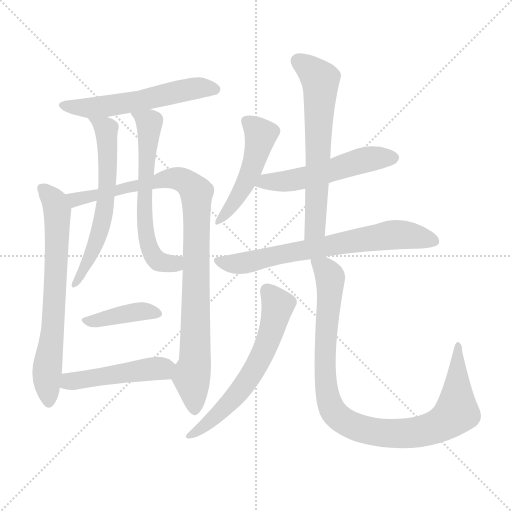
t = 0.00 s
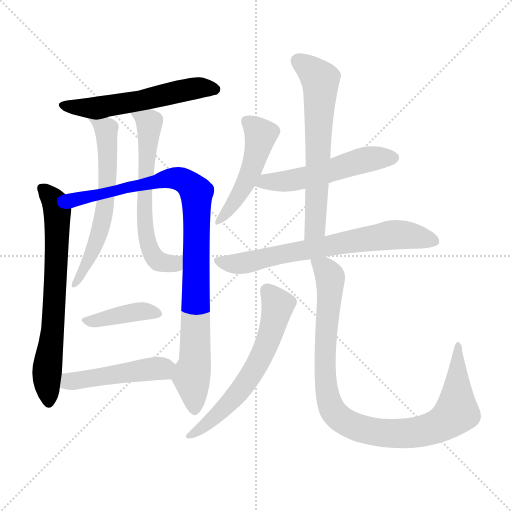
t = 1.99 s
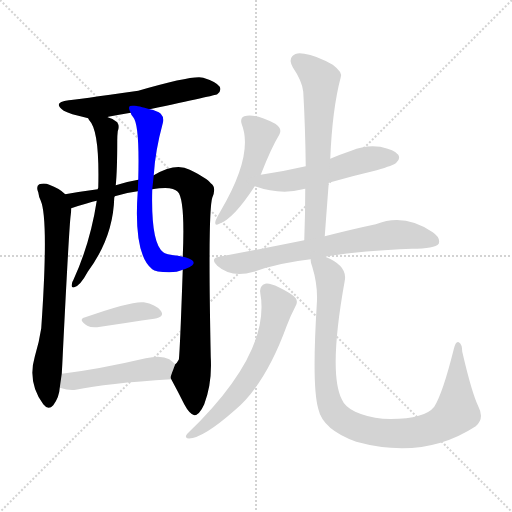
t = 3.99 s
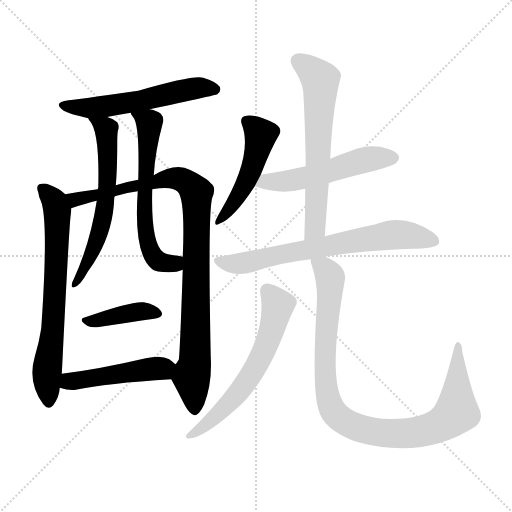
t = 5.98 s
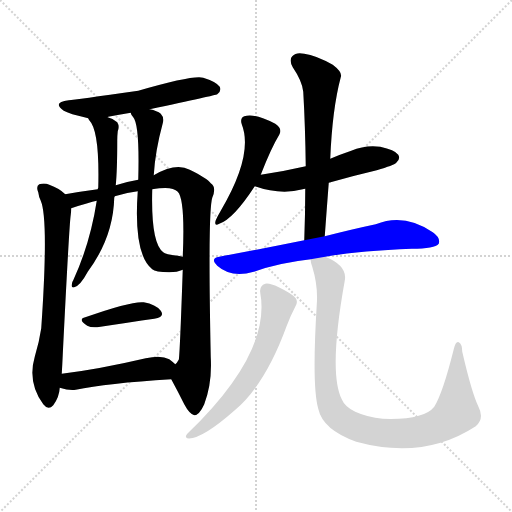
t = 7.97 s
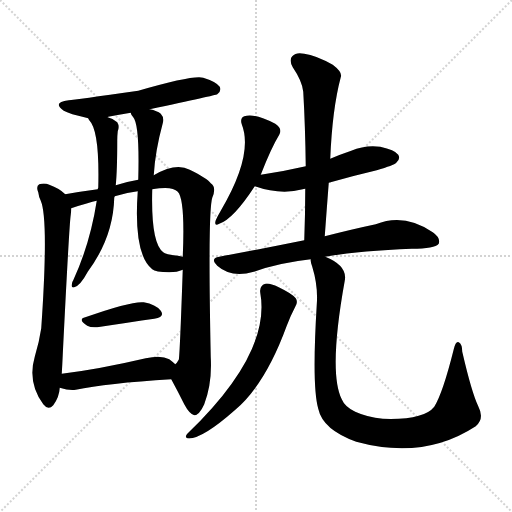
t = 9.97 s

The animated SVG that drew these frames (rendered in a browser with its animation timeline set to each time). Animation: 13 CSS @keyframes rules; one cycle of 9.96 s.

<svg version="1.1" viewBox="0 0 1024 1024" xmlns="http://www.w3.org/2000/svg">
  <g stroke="lightgray" stroke-dasharray="1,1" stroke-width="1" transform="scale(4, 4)">
    <line x1="0" y1="0" x2="256" y2="256"></line>
    <line x1="256" y1="0" x2="0" y2="256"></line>
    <line x1="128" y1="0" x2="128" y2="256"></line>
    <line x1="0" y1="128" x2="256" y2="128"></line>
  </g>
<g transform="scale(1, -1) translate(0, -900)">
   <style type="text/css">
    @keyframes keyframes0 {
      from {
       stroke: blue;
       stroke-dashoffset: 560;
       stroke-width: 128;
       }
       65% {
       animation-timing-function: step-end;
       stroke: blue;
       stroke-dashoffset: 0;
       stroke-width: 128;
       }
       to {
       stroke: black;
       stroke-width: 1024;
       }
       }
       #make-me-a-hanzi-animation-0 {
         animation: keyframes0 0.705729s both;
         animation-delay: 0.000000s;
         animation-timing-function: linear;
       }
    @keyframes keyframes1 {
      from {
       stroke: blue;
       stroke-dashoffset: 695;
       stroke-width: 128;
       }
       69% {
       animation-timing-function: step-end;
       stroke: blue;
       stroke-dashoffset: 0;
       stroke-width: 128;
       }
       to {
       stroke: black;
       stroke-width: 1024;
       }
       }
       #make-me-a-hanzi-animation-1 {
         animation: keyframes1 0.815592s both;
         animation-delay: 0.705729s;
         animation-timing-function: linear;
       }
    @keyframes keyframes2 {
      from {
       stroke: blue;
       stroke-dashoffset: 961;
       stroke-width: 128;
       }
       76% {
       animation-timing-function: step-end;
       stroke: blue;
       stroke-dashoffset: 0;
       stroke-width: 128;
       }
       to {
       stroke: black;
       stroke-width: 1024;
       }
       }
       #make-me-a-hanzi-animation-2 {
         animation: keyframes2 1.032064s both;
         animation-delay: 1.521322s;
         animation-timing-function: linear;
       }
    @keyframes keyframes3 {
      from {
       stroke: blue;
       stroke-dashoffset: 611;
       stroke-width: 128;
       }
       67% {
       animation-timing-function: step-end;
       stroke: blue;
       stroke-dashoffset: 0;
       stroke-width: 128;
       }
       to {
       stroke: black;
       stroke-width: 1024;
       }
       }
       #make-me-a-hanzi-animation-3 {
         animation: keyframes3 0.747233s both;
         animation-delay: 2.553385s;
         animation-timing-function: linear;
       }
    @keyframes keyframes4 {
      from {
       stroke: blue;
       stroke-dashoffset: 618;
       stroke-width: 128;
       }
       67% {
       animation-timing-function: step-end;
       stroke: blue;
       stroke-dashoffset: 0;
       stroke-width: 128;
       }
       to {
       stroke: black;
       stroke-width: 1024;
       }
       }
       #make-me-a-hanzi-animation-4 {
         animation: keyframes4 0.752930s both;
         animation-delay: 3.300618s;
         animation-timing-function: linear;
       }
    @keyframes keyframes5 {
      from {
       stroke: blue;
       stroke-dashoffset: 399;
       stroke-width: 128;
       }
       56% {
       animation-timing-function: step-end;
       stroke: blue;
       stroke-dashoffset: 0;
       stroke-width: 128;
       }
       to {
       stroke: black;
       stroke-width: 1024;
       }
       }
       #make-me-a-hanzi-animation-5 {
         animation: keyframes5 0.574707s both;
         animation-delay: 4.053548s;
         animation-timing-function: linear;
       }
    @keyframes keyframes6 {
      from {
       stroke: blue;
       stroke-dashoffset: 469;
       stroke-width: 128;
       }
       60% {
       animation-timing-function: step-end;
       stroke: blue;
       stroke-dashoffset: 0;
       stroke-width: 128;
       }
       to {
       stroke: black;
       stroke-width: 1024;
       }
       }
       #make-me-a-hanzi-animation-6 {
         animation: keyframes6 0.631673s both;
         animation-delay: 4.628255s;
         animation-timing-function: linear;
       }
    @keyframes keyframes7 {
      from {
       stroke: blue;
       stroke-dashoffset: 486;
       stroke-width: 128;
       }
       61% {
       animation-timing-function: step-end;
       stroke: blue;
       stroke-dashoffset: 0;
       stroke-width: 128;
       }
       to {
       stroke: black;
       stroke-width: 1024;
       }
       }
       #make-me-a-hanzi-animation-7 {
         animation: keyframes7 0.645508s both;
         animation-delay: 5.259928s;
         animation-timing-function: linear;
       }
    @keyframes keyframes8 {
      from {
       stroke: blue;
       stroke-dashoffset: 532;
       stroke-width: 128;
       }
       63% {
       animation-timing-function: step-end;
       stroke: blue;
       stroke-dashoffset: 0;
       stroke-width: 128;
       }
       to {
       stroke: black;
       stroke-width: 1024;
       }
       }
       #make-me-a-hanzi-animation-8 {
         animation: keyframes8 0.682943s both;
         animation-delay: 5.905436s;
         animation-timing-function: linear;
       }
    @keyframes keyframes9 {
      from {
       stroke: blue;
       stroke-dashoffset: 633;
       stroke-width: 128;
       }
       67% {
       animation-timing-function: step-end;
       stroke: blue;
       stroke-dashoffset: 0;
       stroke-width: 128;
       }
       to {
       stroke: black;
       stroke-width: 1024;
       }
       }
       #make-me-a-hanzi-animation-9 {
         animation: keyframes9 0.765137s both;
         animation-delay: 6.588379s;
         animation-timing-function: linear;
       }
    @keyframes keyframes10 {
      from {
       stroke: blue;
       stroke-dashoffset: 696;
       stroke-width: 128;
       }
       69% {
       animation-timing-function: step-end;
       stroke: blue;
       stroke-dashoffset: 0;
       stroke-width: 128;
       }
       to {
       stroke: black;
       stroke-width: 1024;
       }
       }
       #make-me-a-hanzi-animation-10 {
         animation: keyframes10 0.816406s both;
         animation-delay: 7.353516s;
         animation-timing-function: linear;
       }
    @keyframes keyframes11 {
      from {
       stroke: blue;
       stroke-dashoffset: 617;
       stroke-width: 128;
       }
       67% {
       animation-timing-function: step-end;
       stroke: blue;
       stroke-dashoffset: 0;
       stroke-width: 128;
       }
       to {
       stroke: black;
       stroke-width: 1024;
       }
       }
       #make-me-a-hanzi-animation-11 {
         animation: keyframes11 0.752116s both;
         animation-delay: 8.169922s;
         animation-timing-function: linear;
       }
    @keyframes keyframes12 {
      from {
       stroke: blue;
       stroke-dashoffset: 974;
       stroke-width: 128;
       }
       76% {
       animation-timing-function: step-end;
       stroke: blue;
       stroke-dashoffset: 0;
       stroke-width: 128;
       }
       to {
       stroke: black;
       stroke-width: 1024;
       }
       }
       #make-me-a-hanzi-animation-12 {
         animation: keyframes12 1.042643s both;
         animation-delay: 8.922038s;
         animation-timing-function: linear;
       }
</style>
<path d="M 299.5 681.5 Q 431.5 709.5 434.5 711.5 Q 443.5 718.5 439.5 726.5 Q 432.5 736.5 406.5 744.5 Q 387.5 750.5 276.5 718.5 Q 149.5 700.5 137.5 699.5 Q 103.5 695.5 127.5 678.5 Q 137.5 672.5 176.5 663.5 C 193.5 659.5 193.5 659.5 215.5 665.5 Q 215.5 666.5 216.5 666.5 Q 237.5 670.5 261.5 674.5 L 299.5 681.5 Z" fill="lightgray"></path> 
<path d="M 130.5 511.5 Q 118.5 523.5 98.5 530.5 Q 89.5 534.5 78.5 531.5 Q 71.5 527.5 76.5 515.5 Q 77.5 506.5 81.5 498.5 Q 97.5 461.5 82.5 243.5 Q 78.5 216.5 69.5 186.5 Q 54.5 135.5 86.5 91.5 Q 96.5 78.5 106.5 89.5 Q 118.5 105.5 119.5 124.5 L 123.5 152.5 Q 124.5 168.5 125.5 190.5 Q 138.5 452.5 141.5 470.5 Q 142.5 477.5 142.5 483.5 C 143.5 500.5 143.5 500.5 130.5 511.5 Z" fill="lightgray"></path> 
<path d="M 342.5 141.5 Q 355.5 117.5 368.5 91.5 Q 378.5 72.5 388.5 69.5 Q 398.5 69.5 408.5 91.5 Q 424.5 133.5 421.5 185.5 Q 415.5 476.5 424.5 504.5 Q 433.5 525.5 421.5 533.5 Q 414.5 543.5 379.5 560.5 Q 351.5 575.5 307.5 549.5 L 276.5 540.5 Q 252.5 536.5 231.5 529.5 L 195.5 521.5 Q 164.5 517.5 130.5 511.5 C 100.5 506.5 113.5 474.5 142.5 483.5 Q 178.5 495.5 193.5 498.5 L 229.5 507.5 Q 250.5 514.5 275.5 517.5 L 304.5 521.5 Q 310.5 522.5 318.5 523.5 Q 346.5 526.5 355.5 516.5 Q 370.5 501.5 365.5 386.5 L 365.5 360.5 Q 359.5 186.5 357.5 180.5 Q 353.5 173.5 350.5 171.5 C 340.5 145.5 340.5 145.5 342.5 141.5 Z" fill="lightgray"></path> 
<path d="M 176.5 663.5 Q 176.5 662.5 178.5 659.5 Q 199.5 638.5 196.5 524.5 Q 195.5 523.5 195.5 521.5 L 193.5 498.5 Q 180.5 413.5 146.5 339.5 Q 143.5 335.5 143.5 330.5 Q 142.5 323.5 148.5 325.5 Q 160.5 328.5 175.5 356.5 Q 226.5 425.5 228.5 504.5 Q 228.5 505.5 229.5 507.5 L 231.5 529.5 Q 234.5 559.5 234.5 619.5 Q 234.5 628.5 235.5 637.5 Q 239.5 647.5 234.5 655.5 Q 227.5 662.5 215.5 665.5 C 187.5 676.5 162.5 685.5 176.5 663.5 Z" fill="lightgray"></path> 
<path d="M 307.5 549.5 Q 310.5 598.5 325.5 653.5 Q 328.5 665.5 321.5 672.5 Q 314.5 678.5 299.5 681.5 C 270.5 689.5 249.5 695.5 261.5 674.5 Q 261.5 671.5 266.5 665.5 Q 279.5 650.5 276.5 540.5 L 275.5 517.5 Q 266.5 391.5 304.5 361.5 Q 310.5 355.5 338.5 355.5 Q 354.5 355.5 365.5 360.5 C 394.5 369.5 394.5 380.5 365.5 386.5 Q 361.5 387.5 355.5 388.5 Q 330.5 391.5 326.5 395.5 Q 301.5 413.5 304.5 521.5 L 307.5 549.5 Z" fill="lightgray"></path> 
<path d="M 170.5 265.5 Q 154.5 261.5 174.5 248.5 Q 181.5 244.5 194.5 245.5 Q 260.5 255.5 308.5 262.5 Q 330.5 266.5 321.5 278.5 Q 311.5 291.5 287.5 295.5 Q 263.5 298.5 170.5 265.5 Z" fill="lightgray"></path> 
<path d="M 119.5 124.5 Q 138.5 118.5 151.5 120.5 Q 212.5 133.5 342.5 141.5 C 372.5 143.5 372.5 151.5 350.5 171.5 Q 346.5 175.5 338.5 181.5 Q 322.5 190.5 291.5 183.5 Q 197.5 161.5 123.5 152.5 C 93.5 148.5 90.5 132.5 119.5 124.5 Z" fill="lightgray"></path> 
<path d="M 521.5 550.5 Q 542.5 604.5 558.5 630.5 Q 565.5 642.5 550.5 652.5 Q 508.5 674.5 488.5 667.5 Q 479.5 663.5 483.5 651.5 Q 507.5 590.5 441.5 478.5 Q 435.5 468.5 431.5 459.5 Q 427.5 446.5 438.5 452.5 Q 466.5 461.5 509.5 527.5 L 521.5 550.5 Z" fill="lightgray"></path> 
<path d="M 657.5 534.5 Q 702.5 547.5 753.5 559.5 Q 787.5 569.5 792.5 574.5 Q 801.5 581.5 796.5 590.5 Q 789.5 600.5 760.5 606.5 Q 730.5 610.5 702.5 598.5 Q 681.5 591.5 660.5 582.5 L 611.5 567.5 Q 568.5 557.5 521.5 550.5 C 491.5 545.5 480.5 536.5 509.5 527.5 Q 561.5 509.5 605.5 521.5 Q 606.5 522.5 610.5 522.5 L 657.5 534.5 Z" fill="lightgray"></path> 
<path d="M 649.5 427.5 Q 653.5 482.5 657.5 534.5 L 660.5 582.5 Q 664.5 681.5 681.5 745.5 Q 685.5 755.5 665.5 770.5 Q 631.5 789.5 608.5 792.5 Q 592.5 796.5 584.5 787.5 Q 577.5 780.5 585.5 765.5 Q 604.5 737.5 606.5 716.5 Q 610.5 646.5 611.5 567.5 L 610.5 522.5 Q 610.5 473.5 608.5 419.5 C 607.5 389.5 647.5 397.5 649.5 427.5 Z" fill="lightgray"></path> 
<path d="M 650.5 386.5 Q 717.5 398.5 823.5 402.5 Q 869.5 402.5 877.5 412.5 Q 881.5 424.5 865.5 435.5 Q 808.5 474.5 751.5 451.5 Q 708.5 442.5 649.5 427.5 L 608.5 419.5 Q 529.5 403.5 438.5 386.5 Q 419.5 383.5 434.5 368.5 Q 462.5 343.5 507.5 356.5 Q 558.5 374.5 621.5 381.5 L 650.5 386.5 Z" fill="lightgray"></path> 
<path d="M 520.5 314.5 Q 542.5 194.5 375.5 33.5 Q 368.5 26.5 374.5 23.5 Q 401.5 19.5 469.5 79.5 Q 530.5 130.5 573.5 248.5 Q 580.5 267.5 590.5 286.5 Q 596.5 295.5 591.5 303.5 Q 584.5 312.5 557.5 325.5 Q 538.5 334.5 530.5 332.5 Q 518.5 328.5 520.5 314.5 Z" fill="lightgray"></path> 
<path d="M 956.5 87.5 Q 943.5 114.5 924.5 196.5 Q 924.5 211.5 917.5 215.5 Q 911.5 218.5 907.5 201.5 Q 885.5 113.5 868.5 86.5 Q 847.5 59.5 765.5 62.5 Q 734.5 65.5 710.5 76.5 Q 689.5 86.5 683.5 101.5 Q 656.5 155.5 689.5 338.5 Q 695.5 368.5 650.5 386.5 C 623.5 400.5 616.5 404.5 621.5 381.5 Q 620.5 377.5 624.5 366.5 Q 636.5 327.5 633.5 290.5 Q 623.5 127.5 636.5 82.5 Q 645.5 40.5 712.5 16.5 Q 847.5 -20.5 951.5 47.5 Q 969.5 62.5 956.5 87.5 Z" fill="lightgray"></path> 
      <clipPath id="make-me-a-hanzi-clip-0">
      <path d="M 299.5 681.5 Q 431.5 709.5 434.5 711.5 Q 443.5 718.5 439.5 726.5 Q 432.5 736.5 406.5 744.5 Q 387.5 750.5 276.5 718.5 Q 149.5 700.5 137.5 699.5 Q 103.5 695.5 127.5 678.5 Q 137.5 672.5 176.5 663.5 C 193.5 659.5 193.5 659.5 215.5 665.5 Q 215.5 666.5 216.5 666.5 Q 237.5 670.5 261.5 674.5 L 299.5 681.5 Z" fill="lightgray"></path>
      </clipPath>
      <path clip-path="url(#make-me-a-hanzi-clip-0)" d="M 129.5 690.5 L 171.5 683.5 L 207.5 686.5 L 390.5 723.5 L 429.5 721.5 " fill="none" id="make-me-a-hanzi-animation-0" stroke-dasharray="432 864" stroke-linecap="round"></path>

      <clipPath id="make-me-a-hanzi-clip-1">
      <path d="M 130.5 511.5 Q 118.5 523.5 98.5 530.5 Q 89.5 534.5 78.5 531.5 Q 71.5 527.5 76.5 515.5 Q 77.5 506.5 81.5 498.5 Q 97.5 461.5 82.5 243.5 Q 78.5 216.5 69.5 186.5 Q 54.5 135.5 86.5 91.5 Q 96.5 78.5 106.5 89.5 Q 118.5 105.5 119.5 124.5 L 123.5 152.5 Q 124.5 168.5 125.5 190.5 Q 138.5 452.5 141.5 470.5 Q 142.5 477.5 142.5 483.5 C 143.5 500.5 143.5 500.5 130.5 511.5 Z" fill="lightgray"></path>
      </clipPath>
      <path clip-path="url(#make-me-a-hanzi-clip-1)" d="M 84.5 522.5 L 110.5 494.5 L 114.5 476.5 L 107.5 259.5 L 93.5 142.5 L 97.5 95.5 " fill="none" id="make-me-a-hanzi-animation-1" stroke-dasharray="567 1134" stroke-linecap="round"></path>

      <clipPath id="make-me-a-hanzi-clip-2">
      <path d="M 342.5 141.5 Q 355.5 117.5 368.5 91.5 Q 378.5 72.5 388.5 69.5 Q 398.5 69.5 408.5 91.5 Q 424.5 133.5 421.5 185.5 Q 415.5 476.5 424.5 504.5 Q 433.5 525.5 421.5 533.5 Q 414.5 543.5 379.5 560.5 Q 351.5 575.5 307.5 549.5 L 276.5 540.5 Q 252.5 536.5 231.5 529.5 L 195.5 521.5 Q 164.5 517.5 130.5 511.5 C 100.5 506.5 113.5 474.5 142.5 483.5 Q 178.5 495.5 193.5 498.5 L 229.5 507.5 Q 250.5 514.5 275.5 517.5 L 304.5 521.5 Q 310.5 522.5 318.5 523.5 Q 346.5 526.5 355.5 516.5 Q 370.5 501.5 365.5 386.5 L 365.5 360.5 Q 359.5 186.5 357.5 180.5 Q 353.5 173.5 350.5 171.5 C 340.5 145.5 340.5 145.5 342.5 141.5 Z" fill="lightgray"></path>
      </clipPath>
      <path clip-path="url(#make-me-a-hanzi-clip-2)" d="M 138.5 506.5 L 152.5 502.5 L 197.5 509.5 L 338.5 543.5 L 365.5 539.5 L 392.5 515.5 L 392.5 226.5 L 390.5 176.5 L 383.5 153.5 L 388.5 80.5 " fill="none" id="make-me-a-hanzi-animation-2" stroke-dasharray="833 1666" stroke-linecap="round"></path>

      <clipPath id="make-me-a-hanzi-clip-3">
      <path d="M 176.5 663.5 Q 176.5 662.5 178.5 659.5 Q 199.5 638.5 196.5 524.5 Q 195.5 523.5 195.5 521.5 L 193.5 498.5 Q 180.5 413.5 146.5 339.5 Q 143.5 335.5 143.5 330.5 Q 142.5 323.5 148.5 325.5 Q 160.5 328.5 175.5 356.5 Q 226.5 425.5 228.5 504.5 Q 228.5 505.5 229.5 507.5 L 231.5 529.5 Q 234.5 559.5 234.5 619.5 Q 234.5 628.5 235.5 637.5 Q 239.5 647.5 234.5 655.5 Q 227.5 662.5 215.5 665.5 C 187.5 676.5 162.5 685.5 176.5 663.5 Z" fill="lightgray"></path>
      </clipPath>
      <path clip-path="url(#make-me-a-hanzi-clip-3)" d="M 184.5 659.5 L 212.5 642.5 L 214.5 525.5 L 200.5 440.5 L 164.5 352.5 L 150.5 332.5 " fill="none" id="make-me-a-hanzi-animation-3" stroke-dasharray="483 966" stroke-linecap="round"></path>

      <clipPath id="make-me-a-hanzi-clip-4">
      <path d="M 307.5 549.5 Q 310.5 598.5 325.5 653.5 Q 328.5 665.5 321.5 672.5 Q 314.5 678.5 299.5 681.5 C 270.5 689.5 249.5 695.5 261.5 674.5 Q 261.5 671.5 266.5 665.5 Q 279.5 650.5 276.5 540.5 L 275.5 517.5 Q 266.5 391.5 304.5 361.5 Q 310.5 355.5 338.5 355.5 Q 354.5 355.5 365.5 360.5 C 394.5 369.5 394.5 380.5 365.5 386.5 Q 361.5 387.5 355.5 388.5 Q 330.5 391.5 326.5 395.5 Q 301.5 413.5 304.5 521.5 L 307.5 549.5 Z" fill="lightgray"></path>
      </clipPath>
      <path clip-path="url(#make-me-a-hanzi-clip-4)" d="M 268.5 672.5 L 298.5 651.5 L 288.5 481.5 L 300.5 400.5 L 319.5 376.5 L 348.5 373.5 L 359.5 380.5 " fill="none" id="make-me-a-hanzi-animation-4" stroke-dasharray="490 980" stroke-linecap="round"></path>

      <clipPath id="make-me-a-hanzi-clip-5">
      <path d="M 170.5 265.5 Q 154.5 261.5 174.5 248.5 Q 181.5 244.5 194.5 245.5 Q 260.5 255.5 308.5 262.5 Q 330.5 266.5 321.5 278.5 Q 311.5 291.5 287.5 295.5 Q 263.5 298.5 170.5 265.5 Z" fill="lightgray"></path>
      </clipPath>
      <path clip-path="url(#make-me-a-hanzi-clip-5)" d="M 171.5 256.5 L 283.5 277.5 L 312.5 272.5 " fill="none" id="make-me-a-hanzi-animation-5" stroke-dasharray="271 542" stroke-linecap="round"></path>

      <clipPath id="make-me-a-hanzi-clip-6">
      <path d="M 119.5 124.5 Q 138.5 118.5 151.5 120.5 Q 212.5 133.5 342.5 141.5 C 372.5 143.5 372.5 151.5 350.5 171.5 Q 346.5 175.5 338.5 181.5 Q 322.5 190.5 291.5 183.5 Q 197.5 161.5 123.5 152.5 C 93.5 148.5 90.5 132.5 119.5 124.5 Z" fill="lightgray"></path>
      </clipPath>
      <path clip-path="url(#make-me-a-hanzi-clip-6)" d="M 127.5 130.5 L 138.5 137.5 L 336.5 167.5 " fill="none" id="make-me-a-hanzi-animation-6" stroke-dasharray="341 682" stroke-linecap="round"></path>

      <clipPath id="make-me-a-hanzi-clip-7">
      <path d="M 521.5 550.5 Q 542.5 604.5 558.5 630.5 Q 565.5 642.5 550.5 652.5 Q 508.5 674.5 488.5 667.5 Q 479.5 663.5 483.5 651.5 Q 507.5 590.5 441.5 478.5 Q 435.5 468.5 431.5 459.5 Q 427.5 446.5 438.5 452.5 Q 466.5 461.5 509.5 527.5 L 521.5 550.5 Z" fill="lightgray"></path>
      </clipPath>
      <path clip-path="url(#make-me-a-hanzi-clip-7)" d="M 493.5 657.5 L 521.5 630.5 L 515.5 600.5 L 489.5 528.5 L 439.5 460.5 " fill="none" id="make-me-a-hanzi-animation-7" stroke-dasharray="358 716" stroke-linecap="round"></path>

      <clipPath id="make-me-a-hanzi-clip-8">
      <path d="M 657.5 534.5 Q 702.5 547.5 753.5 559.5 Q 787.5 569.5 792.5 574.5 Q 801.5 581.5 796.5 590.5 Q 789.5 600.5 760.5 606.5 Q 730.5 610.5 702.5 598.5 Q 681.5 591.5 660.5 582.5 L 611.5 567.5 Q 568.5 557.5 521.5 550.5 C 491.5 545.5 480.5 536.5 509.5 527.5 Q 561.5 509.5 605.5 521.5 Q 606.5 522.5 610.5 522.5 L 657.5 534.5 Z" fill="lightgray"></path>
      </clipPath>
      <path clip-path="url(#make-me-a-hanzi-clip-8)" d="M 518.5 530.5 L 531.5 537.5 L 583.5 538.5 L 740.5 582.5 L 786.5 584.5 " fill="none" id="make-me-a-hanzi-animation-8" stroke-dasharray="404 808" stroke-linecap="round"></path>

      <clipPath id="make-me-a-hanzi-clip-9">
      <path d="M 649.5 427.5 Q 653.5 482.5 657.5 534.5 L 660.5 582.5 Q 664.5 681.5 681.5 745.5 Q 685.5 755.5 665.5 770.5 Q 631.5 789.5 608.5 792.5 Q 592.5 796.5 584.5 787.5 Q 577.5 780.5 585.5 765.5 Q 604.5 737.5 606.5 716.5 Q 610.5 646.5 611.5 567.5 L 610.5 522.5 Q 610.5 473.5 608.5 419.5 C 607.5 389.5 647.5 397.5 649.5 427.5 Z" fill="lightgray"></path>
      </clipPath>
      <path clip-path="url(#make-me-a-hanzi-clip-9)" d="M 596.5 778.5 L 629.5 753.5 L 641.5 735.5 L 631.5 452.5 L 614.5 426.5 " fill="none" id="make-me-a-hanzi-animation-9" stroke-dasharray="505 1010" stroke-linecap="round"></path>

      <clipPath id="make-me-a-hanzi-clip-10">
      <path d="M 650.5 386.5 Q 717.5 398.5 823.5 402.5 Q 869.5 402.5 877.5 412.5 Q 881.5 424.5 865.5 435.5 Q 808.5 474.5 751.5 451.5 Q 708.5 442.5 649.5 427.5 L 608.5 419.5 Q 529.5 403.5 438.5 386.5 Q 419.5 383.5 434.5 368.5 Q 462.5 343.5 507.5 356.5 Q 558.5 374.5 621.5 381.5 L 650.5 386.5 Z" fill="lightgray"></path>
      </clipPath>
      <path clip-path="url(#make-me-a-hanzi-clip-10)" d="M 436.5 377.5 L 494.5 374.5 L 590.5 397.5 L 788.5 430.5 L 821.5 429.5 L 869.5 417.5 " fill="none" id="make-me-a-hanzi-animation-10" stroke-dasharray="568 1136" stroke-linecap="round"></path>

      <clipPath id="make-me-a-hanzi-clip-11">
      <path d="M 520.5 314.5 Q 542.5 194.5 375.5 33.5 Q 368.5 26.5 374.5 23.5 Q 401.5 19.5 469.5 79.5 Q 530.5 130.5 573.5 248.5 Q 580.5 267.5 590.5 286.5 Q 596.5 295.5 591.5 303.5 Q 584.5 312.5 557.5 325.5 Q 538.5 334.5 530.5 332.5 Q 518.5 328.5 520.5 314.5 Z" fill="lightgray"></path>
      </clipPath>
      <path clip-path="url(#make-me-a-hanzi-clip-11)" d="M 534.5 318.5 L 555.5 289.5 L 541.5 231.5 L 514.5 171.5 L 450.5 83.5 L 378.5 28.5 " fill="none" id="make-me-a-hanzi-animation-11" stroke-dasharray="489 978" stroke-linecap="round"></path>

      <clipPath id="make-me-a-hanzi-clip-12">
      <path d="M 956.5 87.5 Q 943.5 114.5 924.5 196.5 Q 924.5 211.5 917.5 215.5 Q 911.5 218.5 907.5 201.5 Q 885.5 113.5 868.5 86.5 Q 847.5 59.5 765.5 62.5 Q 734.5 65.5 710.5 76.5 Q 689.5 86.5 683.5 101.5 Q 656.5 155.5 689.5 338.5 Q 695.5 368.5 650.5 386.5 C 623.5 400.5 616.5 404.5 621.5 381.5 Q 620.5 377.5 624.5 366.5 Q 636.5 327.5 633.5 290.5 Q 623.5 127.5 636.5 82.5 Q 645.5 40.5 712.5 16.5 Q 847.5 -20.5 951.5 47.5 Q 969.5 62.5 956.5 87.5 Z" fill="lightgray"></path>
      </clipPath>
      <path clip-path="url(#make-me-a-hanzi-clip-12)" d="M 630.5 375.5 L 650.5 362.5 L 660.5 345.5 L 649.5 197.5 L 654.5 114.5 L 670.5 71.5 L 698.5 51.5 L 727.5 40.5 L 787.5 32.5 L 842.5 37.5 L 890.5 56.5 L 913.5 75.5 L 916.5 209.5 " fill="none" id="make-me-a-hanzi-animation-12" stroke-dasharray="846 1692" stroke-linecap="round"></path>

</g>
</svg>
